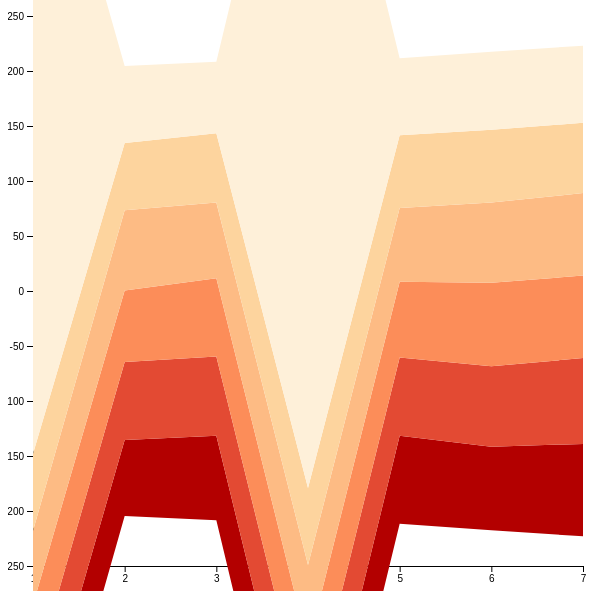
D3 v4 page, settled after 480 driven frames (8 s of simulated time); the page loaded 1 data file(s).


                        
                // set the dimensions and margins of the graph
                var margin = {top: 25, right: 25, bottom: 25, left: 25},
                    width = 550,
                    height = 550;
                // append the svg object to the body of the page
                var svg = d3.select("#base_stats")
                  .append("svg")
                    .attr("width", 600).attr("height", 600)
                  .append("g")
                    .attr("transform",
                          "translate(" + margin.left + "," + margin.top + ")");
                
                 
                d3.csv("PKMN Gen Combat Stat Avg.csv", function(data){
                  
                    // x and y axes 
                    var x = d3.scaleLinear().domain(d3.extent(data, function(d) { return d.Generation; })).range([0, width]);
                    svg.append("g").attr("transform", "translate(0," + height + ")").call(d3.axisBottom(x).ticks(5));
                    var y = d3.scaleLinear().domain([-250, 250]).range([height, 0]);
                    svg.append("g").call(d3.axisLeft(y));
                    
                    // Keys = CSV column names
                    keys = ['attack', 'defense', 'sp_attack', 'sp_defense', 'speed', 'hp']
                    // color range
                    var color = d3.scaleOrdinal()
                        .domain(keys).range(colorrange = ["#B30000", "#E34A33", "#FC8D59", "#FDBB84", "#FDD49E", "#FEF0D9"]);
                    // data stack
                    var stackedData = d3.stack()
                        .offset(d3.stackOffsetSilhouette)
                        .keys(keys)
                        (data)
                
                    //----On Demand Details-------------------------------------------- 
                    // tooltip
                    var Tooltip = svg
                        .append("text")
                        .attr("x", width/2)
                        .attr("y", 0)
                        .style("opacity", 0)
                        .style("font-size", 15)
                    
                    // Functions for mouseover / mousemove / mouseleave
                    var mouseover = function(d) {
                      Tooltip.style("opacity", 1)
                      d3.selectAll(".Hover").style("opacity", .3)
                      d3.select(this).style("stroke", "green").style("opacity", 1)
                    }
                    var mousemove = function(d,i) {
                      grp = keys[i]
                      Tooltip.text(grp)
                    }
                    var mouseleave = function(d) {
                      Tooltip.style("opacity", 0)
                      d3.selectAll(".Hover").style("opacity", 1).style("stroke", "none")
                     }
                    //------------------------------------------------------------------
                    
                    // plot 
                    svg
                        .selectAll("mylayers")
                        .data(stackedData)
                        .enter()
                        .append("path")
                          .style("fill", function(d) { return color(d.key); })
                          .attr("class","Hover")
                          .attr("d", d3.area()
                            .x(function(d, i) { return x(d.data.Generation); })
                            .y0(function(d) { return y(d[0]); })
                            .y1(function(d) { return y(d[1]); })
                          )
                          .on("mouseover", mouseover)
                          .on("mousemove", mousemove)
                          .on("mouseleave", mouseleave)
                })
                
                
            

### data: PKMN Gen Combat Stat Avg.csv
Generation, attack, defense, sp_attack, sp_defense, speed, hp
1, 74, 70, 69, 67, 70, 646
2, 69, 71, 65, 73, 61, 70
3, 77, 72, 71, 69, 63, 65
4, 82, 76, 74, 74, 70, 734
5, 80, 71, 69, 67, 66, 70
6, 76, 73, 76, 73, 66, 71
7, 84, 78, 75, 75, 64, 70